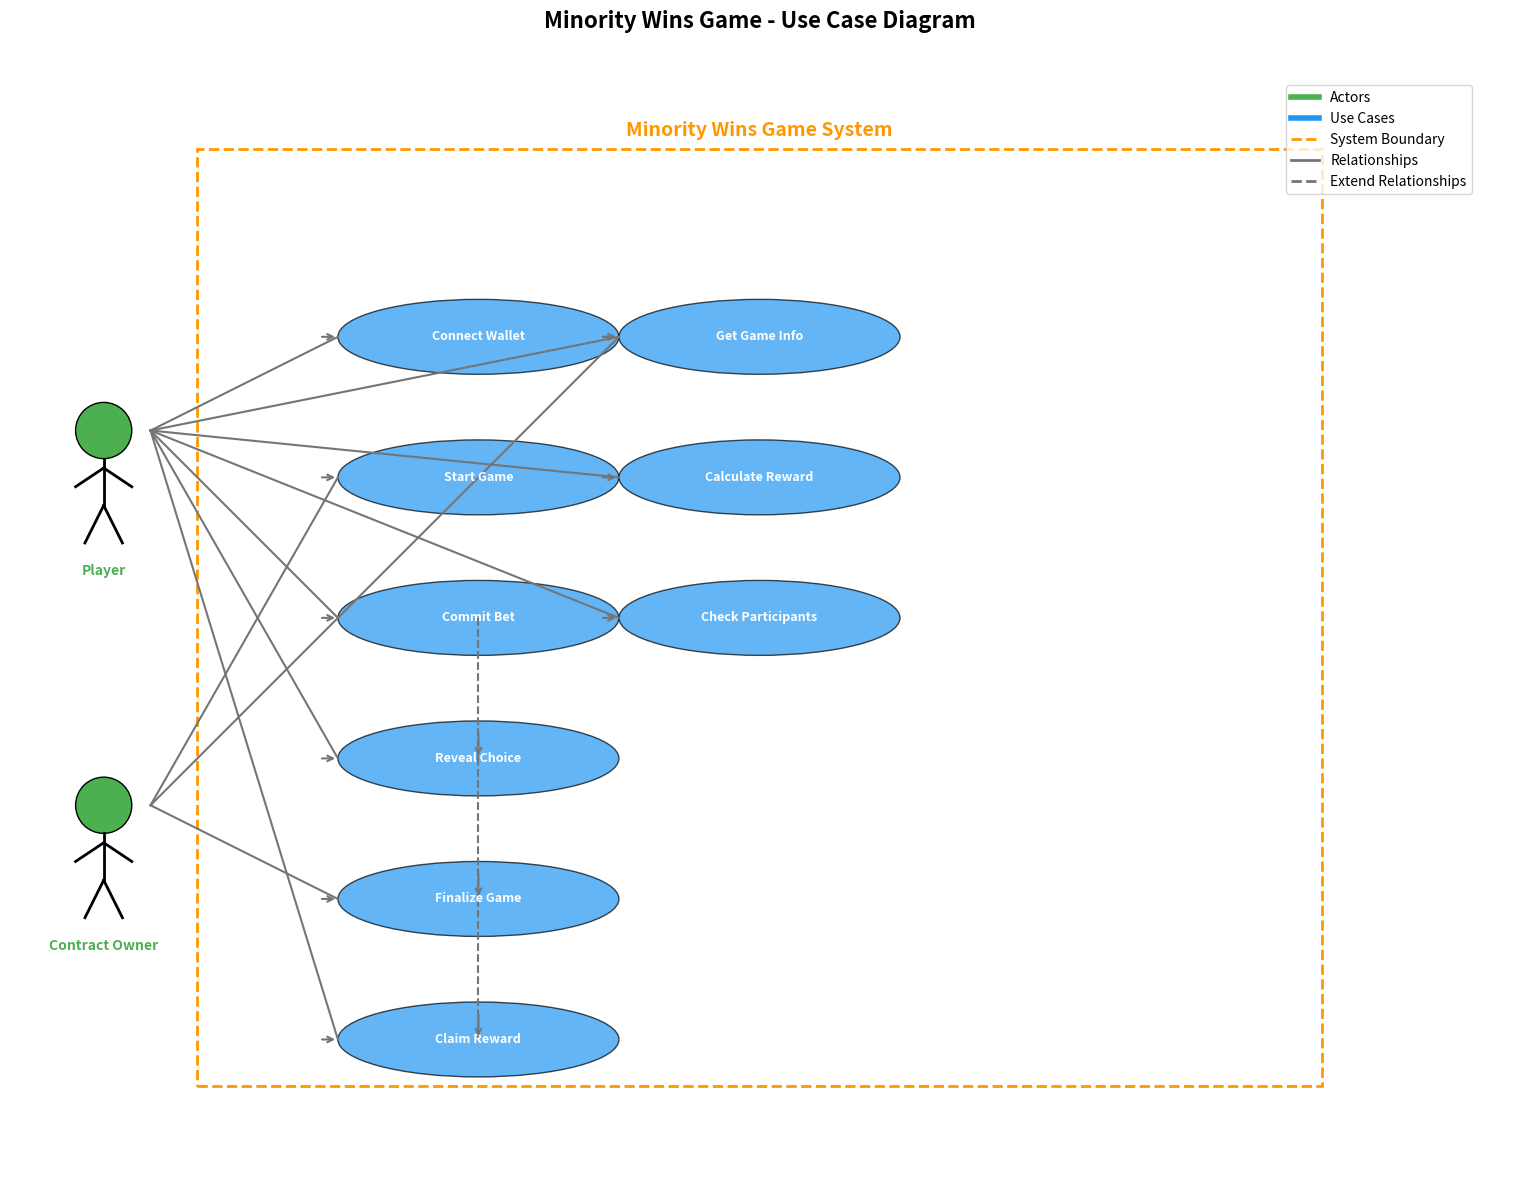

Generate this figure with matplotlib:
import matplotlib.pyplot as plt
import matplotlib.patches as patches
from matplotlib.patches import Ellipse, Circle, FancyBboxPatch
import numpy as np

def draw_use_case_diagram():
    # 创建图形和轴
    fig, ax = plt.subplots(1, 1, figsize=(16, 12))
    ax.set_xlim(0, 16)
    ax.set_ylim(0, 12)
    ax.set_aspect('equal')
    ax.axis('off')  # 隐藏坐标轴
    
    # 设置颜色
    actor_color = '#4CAF50'  # 绿色
    use_case_color = '#2196F3'  # 蓝色
    system_color = '#FF9800'  # 橙色
    line_color = '#757575'  # 灰色
    
    # 绘制系统边界
    system_boundary = patches.Rectangle((2, 1), 12, 10, linewidth=2, 
                                       edgecolor=system_color, facecolor='none', 
                                       linestyle='--')
    ax.add_patch(system_boundary)
    ax.text(8, 11.2, 'Minority Wins Game System', ha='center', va='center', 
            fontsize=14, fontweight='bold', color=system_color)
    
    # 定义参与者和用例的位置
    actors = {
        'Player': (1, 8),
        'Contract Owner': (1, 4)
    }
    
    use_cases = {
        'Connect Wallet': (5, 9),
        'Start Game': (5, 7.5),
        'Commit Bet': (5, 6),
        'Reveal Choice': (5, 4.5),
        'Finalize Game': (5, 3),
        'Claim Reward': (5, 1.5),
        'Get Game Info': (8, 9),
        'Calculate Reward': (8, 7.5),
        'Check Participants': (8, 6)
    }
    
    # 绘制参与者（小人图标）
    for actor, pos in actors.items():
        # 绘制小人
        head = Circle(pos, 0.3, facecolor=actor_color, edgecolor='black')
        body = plt.Line2D([pos[0], pos[0]], [pos[1]-0.3, pos[1]-0.8], color='black', linewidth=2)
        left_arm = plt.Line2D([pos[0], pos[0]-0.3], [pos[1]-0.4, pos[1]-0.6], color='black', linewidth=2)
        right_arm = plt.Line2D([pos[0], pos[0]+0.3], [pos[1]-0.4, pos[1]-0.6], color='black', linewidth=2)
        left_leg = plt.Line2D([pos[0], pos[0]-0.2], [pos[1]-0.8, pos[1]-1.2], color='black', linewidth=2)
        right_leg = plt.Line2D([pos[0], pos[0]+0.2], [pos[1]-0.8, pos[1]-1.2], color='black', linewidth=2)
        
        ax.add_patch(head)
        ax.add_line(body)
        ax.add_line(left_arm)
        ax.add_line(right_arm)
        ax.add_line(left_leg)
        ax.add_line(right_leg)
        
        # 添加参与者标签
        ax.text(pos[0], pos[1]-1.5, actor, ha='center', va='center', 
                fontsize=10, fontweight='bold', color=actor_color)
    
    # 绘制用例（椭圆）
    for use_case, pos in use_cases.items():
        ellipse = Ellipse(pos, 3, 0.8, facecolor=use_case_color, 
                         edgecolor='black', alpha=0.7)
        ax.add_patch(ellipse)
        ax.text(pos[0], pos[1], use_case, ha='center', va='center', 
                fontsize=9, fontweight='bold', color='white')
    
    # 定义关系
    relationships = [
        # (from_actor, to_use_case)
        ('Player', 'Connect Wallet'),
        ('Player', 'Commit Bet'),
        ('Player', 'Reveal Choice'),
        ('Player', 'Claim Reward'),
        ('Player', 'Get Game Info'),
        ('Player', 'Calculate Reward'),
        ('Player', 'Check Participants'),
        ('Contract Owner', 'Start Game'),
        ('Contract Owner', 'Finalize Game'),
        ('Contract Owner', 'Get Game Info'),
    ]
    
    # 绘制关系线
    for from_actor, to_use_case in relationships:
        from_pos = actors[from_actor]
        to_pos = use_cases[to_use_case]
        
        # 调整线条起点和终点，避免与图形重叠
        start_x = from_pos[0] + 0.5
        start_y = from_pos[1]
        end_x = to_pos[0] - 1.5
        end_y = to_pos[1]
        
        # 绘制直线
        line = plt.Line2D([start_x, end_x], [start_y, end_y], 
                         color=line_color, linewidth=1.5)
        ax.add_line(line)
        
        # 添加箭头
        ax.annotate('', xy=(end_x, end_y), xytext=(end_x-0.2, end_y),
                   arrowprops=dict(arrowstyle='->', color=line_color, lw=1.5))
    
    # 添加用例之间的扩展关系
    extend_relationships = [
        ('Commit Bet', 'Reveal Choice'),
        ('Reveal Choice', 'Finalize Game'),
        ('Finalize Game', 'Claim Reward'),
    ]
    
    for from_uc, to_uc in extend_relationships:
        from_pos = use_cases[from_uc]
        to_pos = use_cases[to_uc]
        
        # 绘制虚线表示扩展关系
        line = plt.Line2D([from_pos[0], to_pos[0]], [from_pos[1], to_pos[1]], 
                         color=line_color, linewidth=1.5, linestyle='--')
        ax.add_line(line)
        
        # 添加箭头
        ax.annotate('', xy=(to_pos[0], to_pos[1]), 
                   xytext=(to_pos[0] - 0.2*(to_pos[0]-from_pos[0]), 
                          to_pos[1] - 0.2*(to_pos[1]-from_pos[1])),
                   arrowprops=dict(arrowstyle='->', color=line_color, lw=1.5))
    
    # 添加图例
    legend_elements = [
        plt.Line2D([0], [0], color=actor_color, lw=4, label='Actors'),
        plt.Line2D([0], [0], color=use_case_color, lw=4, label='Use Cases'),
        plt.Line2D([0], [0], color=system_color, lw=2, linestyle='--', label='System Boundary'),
        plt.Line2D([0], [0], color=line_color, lw=2, label='Relationships'),
        plt.Line2D([0], [0], color=line_color, lw=2, linestyle='--', label='Extend Relationships')
    ]
    
    ax.legend(handles=legend_elements, loc='upper right', bbox_to_anchor=(0.98, 0.98))
    
    # 添加标题
    plt.title('Minority Wins Game - Use Case Diagram', fontsize=16, fontweight='bold', pad=20)
    
    # 调整布局并显示
    plt.tight_layout()
    return fig, ax

# 绘制用例图
fig, ax = draw_use_case_diagram()

# 保存图片
plt.savefig('minority_game_use_case_diagram.png', dpi=300, bbox_inches='tight')

# 显示图片
plt.show()